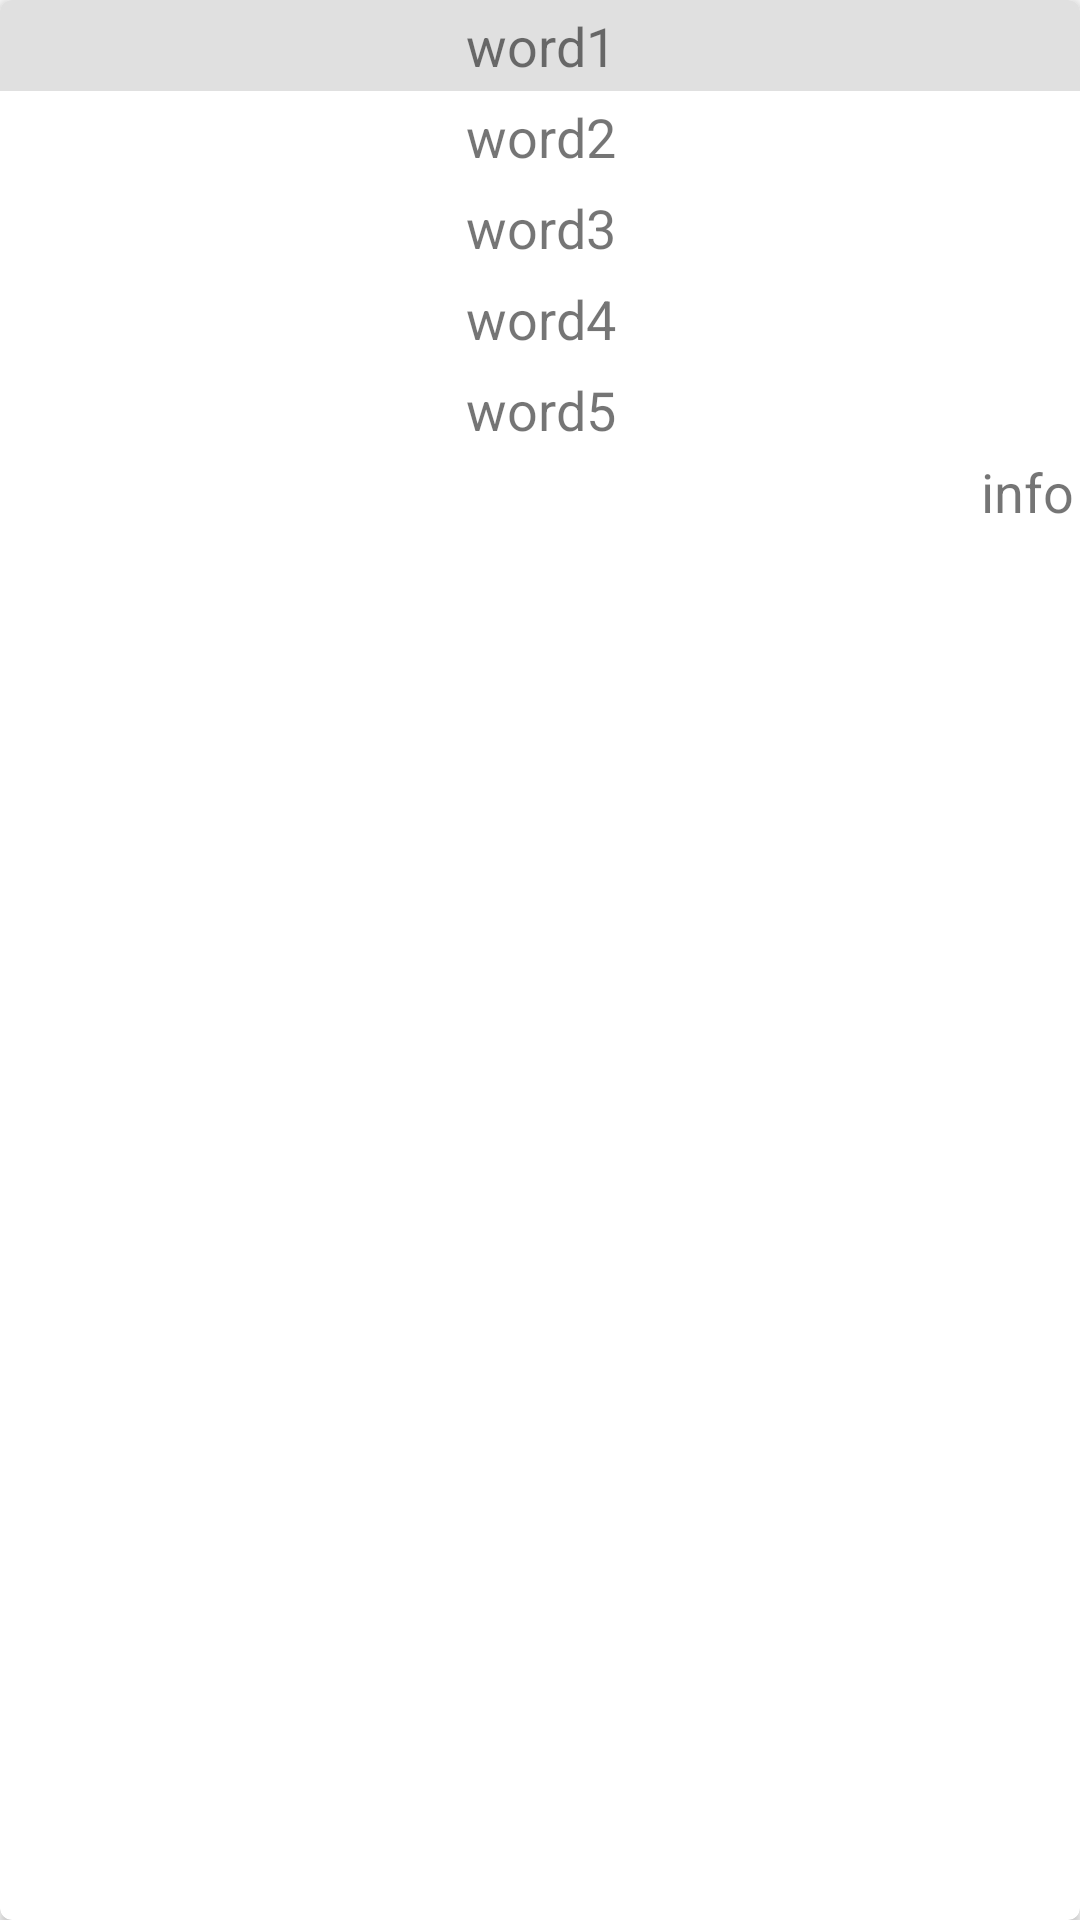

Here is an Android app screen rendered from its layout file. Give the layout XML and the strings, colors and styles it references.
<!-- AndroidManifest.xml: application theme Base.AppTheme -->
<!-- res/layout/english_card_item.xml -->
<?xml version="1.0" encoding="utf-8"?>
<android.support.v7.widget.CardView xmlns:android="http://schemas.android.com/apk/res/android"
    xmlns:card_view="http://schemas.android.com/apk/res-auto"
    android:layout_width="match_parent"
    android:layout_height="wrap_content"
    card_view:cardCornerRadius="4dp">

    <LinearLayout
        android:layout_width="match_parent"
        android:layout_height="wrap_content"
        android:orientation="vertical">

        <TextView
            android:id="@+id/word1"
            android:layout_width="match_parent"
            android:layout_height="wrap_content"
            android:background="#FFE0E0E0"
            android:gravity="center"
            android:padding="3dp"
            android:text="word1"
            android:textSize="18sp" />

        <TextView
            android:id="@+id/word2"
            android:layout_width="match_parent"
            android:layout_height="wrap_content"
            android:gravity="center"
            android:padding="3dp"
            android:text="word2"
            android:textSize="18sp" />

        <TextView
            android:id="@+id/word3"
            android:layout_width="match_parent"
            android:layout_height="wrap_content"
            android:gravity="center"
            android:padding="3dp"
            android:text="word3"
            android:textSize="18sp" />

        <TextView
            android:id="@+id/word4"
            android:layout_width="match_parent"
            android:layout_height="wrap_content"
            android:gravity="center"
            android:padding="3dp"
            android:text="word4"
            android:textSize="18sp" />

        <TextView
            android:id="@+id/word5"
            android:layout_width="match_parent"
            android:layout_height="wrap_content"
            android:gravity="center"
            android:padding="3dp"
            android:text="word5"
            android:textSize="18sp" />

        <TextView
            android:id="@+id/info"
            android:layout_width="match_parent"
            android:layout_height="wrap_content"
            android:gravity="end"
            android:text="info"
            android:paddingRight="2dp"
            android:textSize="18sp" />

    </LinearLayout>
</android.support.v7.widget.CardView>
<!-- resources referenced by this layout -->
<resources>
  <style name="Base.AppTheme" parent="AppTheme">
          
          <item name="windowActionBar">false</item>
          <item name="windowNoTitle">true</item>
      </style>
  <style name="AppTheme" parent="Theme.AppCompat.Light.DarkActionBar">
          
          <item name="colorPrimary">@color/colorPrimary</item>
          <item name="colorPrimaryDark">@color/colorPrimaryDark</item>
          <item name="colorAccent">@color/colorAccent</item>
      </style>
  <color name="colorPrimary">#546cf4</color>
  <color name="colorPrimaryDark">#303F9F</color>
  <color name="colorAccent">#FF4081</color>
</resources>
